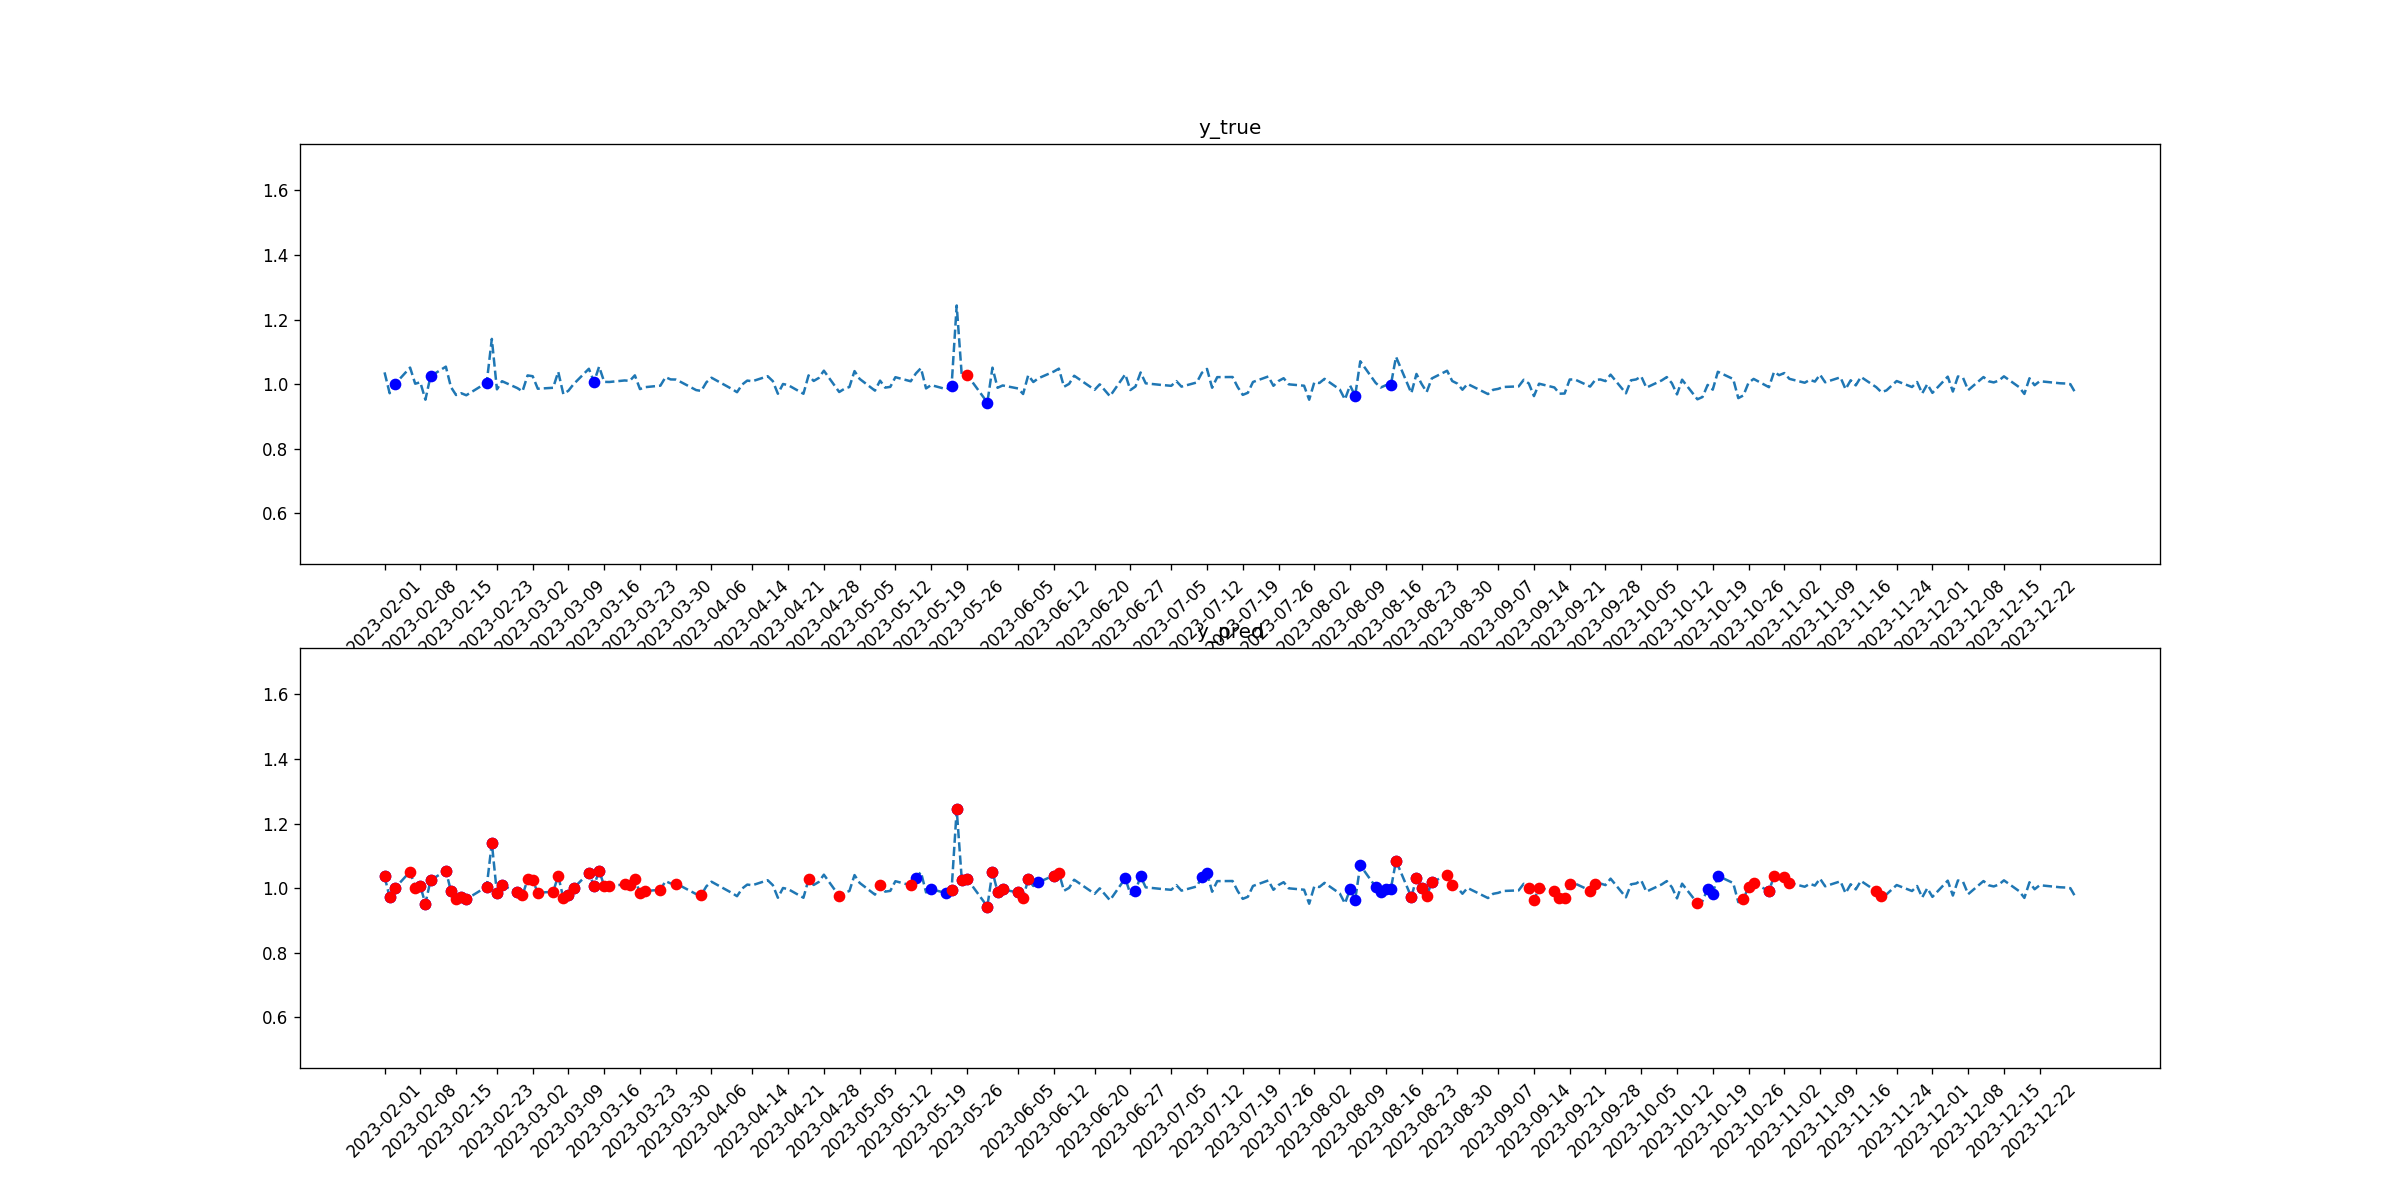

Source data for this figure (header and first rows):
tid, symbol, close, target_1, pred_1, target_2, pred_2
2023-02-01, NVDA, 1.037, 0, 1, 0, 1
2023-02-02, NVDA, 0.9719, 0, 1, 0, 1
2023-02-03, NVDA, 0.9995, 1, 1, 0, 1
2023-02-06, NVDA, 1.051, 0, 0, 0, 1
2023-02-07, NVDA, 1.001, 0, 0, 0, 1
2023-02-08, NVDA, 1.006, 0, 1, 0, 1
2023-02-09, NVDA, 0.952, 0, 1, 0, 1
2023-02-10, NVDA, 1.025, 1, 1, 0, 1
2023-02-13, NVDA, 1.054, 0, 1, 0, 1
2023-02-14, NVDA, 0.991, 0, 1, 0, 1
2023-02-15, NVDA, 0.9665, 0, 0, 0, 1
2023-02-16, NVDA, 0.9721, 0, 1, 0, 1
2023-02-17, NVDA, 0.9657, 0, 1, 0, 1
2023-02-21, NVDA, 1.005, 1, 1, 0, 1
2023-02-22, NVDA, 1.14, 0, 1, 0, 1
2023-02-23, NVDA, 0.984, 0, 1, 0, 1
2023-02-24, NVDA, 1.009, 0, 1, 0, 1
2023-02-27, NVDA, 0.9879, 0, 1, 0, 1
2023-02-28, NVDA, 0.9777, 0, 0, 0, 1
2023-03-01, NVDA, 1.027, 0, 0, 0, 1
2023-03-02, NVDA, 1.025, 0, 0, 0, 1
2023-03-03, NVDA, 0.9859, 0, 0, 0, 1
2023-03-06, NVDA, 0.9889, 0, 0, 0, 1
2023-03-07, NVDA, 1.038, 0, 0, 0, 1
2023-03-08, NVDA, 0.9692, 0, 0, 0, 1
2023-03-09, NVDA, 0.9799, 0, 1, 0, 1
2023-03-10, NVDA, 1, 0, 1, 0, 1
2023-03-13, NVDA, 1.048, 0, 1, 0, 1
2023-03-14, NVDA, 1.007, 1, 1, 0, 1
2023-03-15, NVDA, 1.054, 0, 1, 0, 1
2023-03-16, NVDA, 1.007, 0, 0, 0, 1
2023-03-17, NVDA, 1.007, 0, 0, 0, 1
2023-03-20, NVDA, 1.012, 0, 0, 0, 1
2023-03-21, NVDA, 1.01, 0, 0, 0, 1
2023-03-22, NVDA, 1.027, 0, 0, 0, 1
2023-03-23, NVDA, 0.9848, 0, 0, 0, 1
2023-03-24, NVDA, 0.9907, 0, 0, 0, 1
2023-03-27, NVDA, 0.9954, 0, 0, 0, 1
2023-03-28, NVDA, 1.022, 0, 0, 0, 0
2023-03-29, NVDA, 1.015, 0, 0, 0, 0
2023-03-30, NVDA, 1.014, 0, 0, 0, 1
2023-03-31, NVDA, 1.007, 0, 0, 0, 0
2023-04-03, NVDA, 0.9817, 0, 0, 0, 0
2023-04-04, NVDA, 0.9792, 0, 0, 0, 1
2023-04-05, NVDA, 1.006, 0, 0, 0, 0
2023-04-06, NVDA, 1.02, 0, 0, 0, 0
2023-04-10, NVDA, 0.9851, 0, 0, 0, 0
2023-04-11, NVDA, 0.9752, 0, 0, 0, 0
2023-04-12, NVDA, 0.9988, 0, 0, 0, 0
2023-04-13, NVDA, 1.011, 0, 0, 0, 0
2023-04-14, NVDA, 1.009, 0, 0, 0, 0
2023-04-17, NVDA, 1.025, 0, 0, 0, 0
2023-04-18, NVDA, 1.01, 0, 0, 0, 0
2023-04-19, NVDA, 0.9704, 0, 0, 0, 0
2023-04-20, NVDA, 1.001, 0, 0, 0, 0
2023-04-21, NVDA, 0.9972, 0, 0, 0, 0
2023-04-24, NVDA, 0.9704, 0, 0, 0, 0
2023-04-25, NVDA, 1.027, 0, 0, 0, 1
2023-04-26, NVDA, 1.01, 0, 0, 0, 0
2023-04-27, NVDA, 1.019, 0, 0, 0, 0
... 170 more rows
